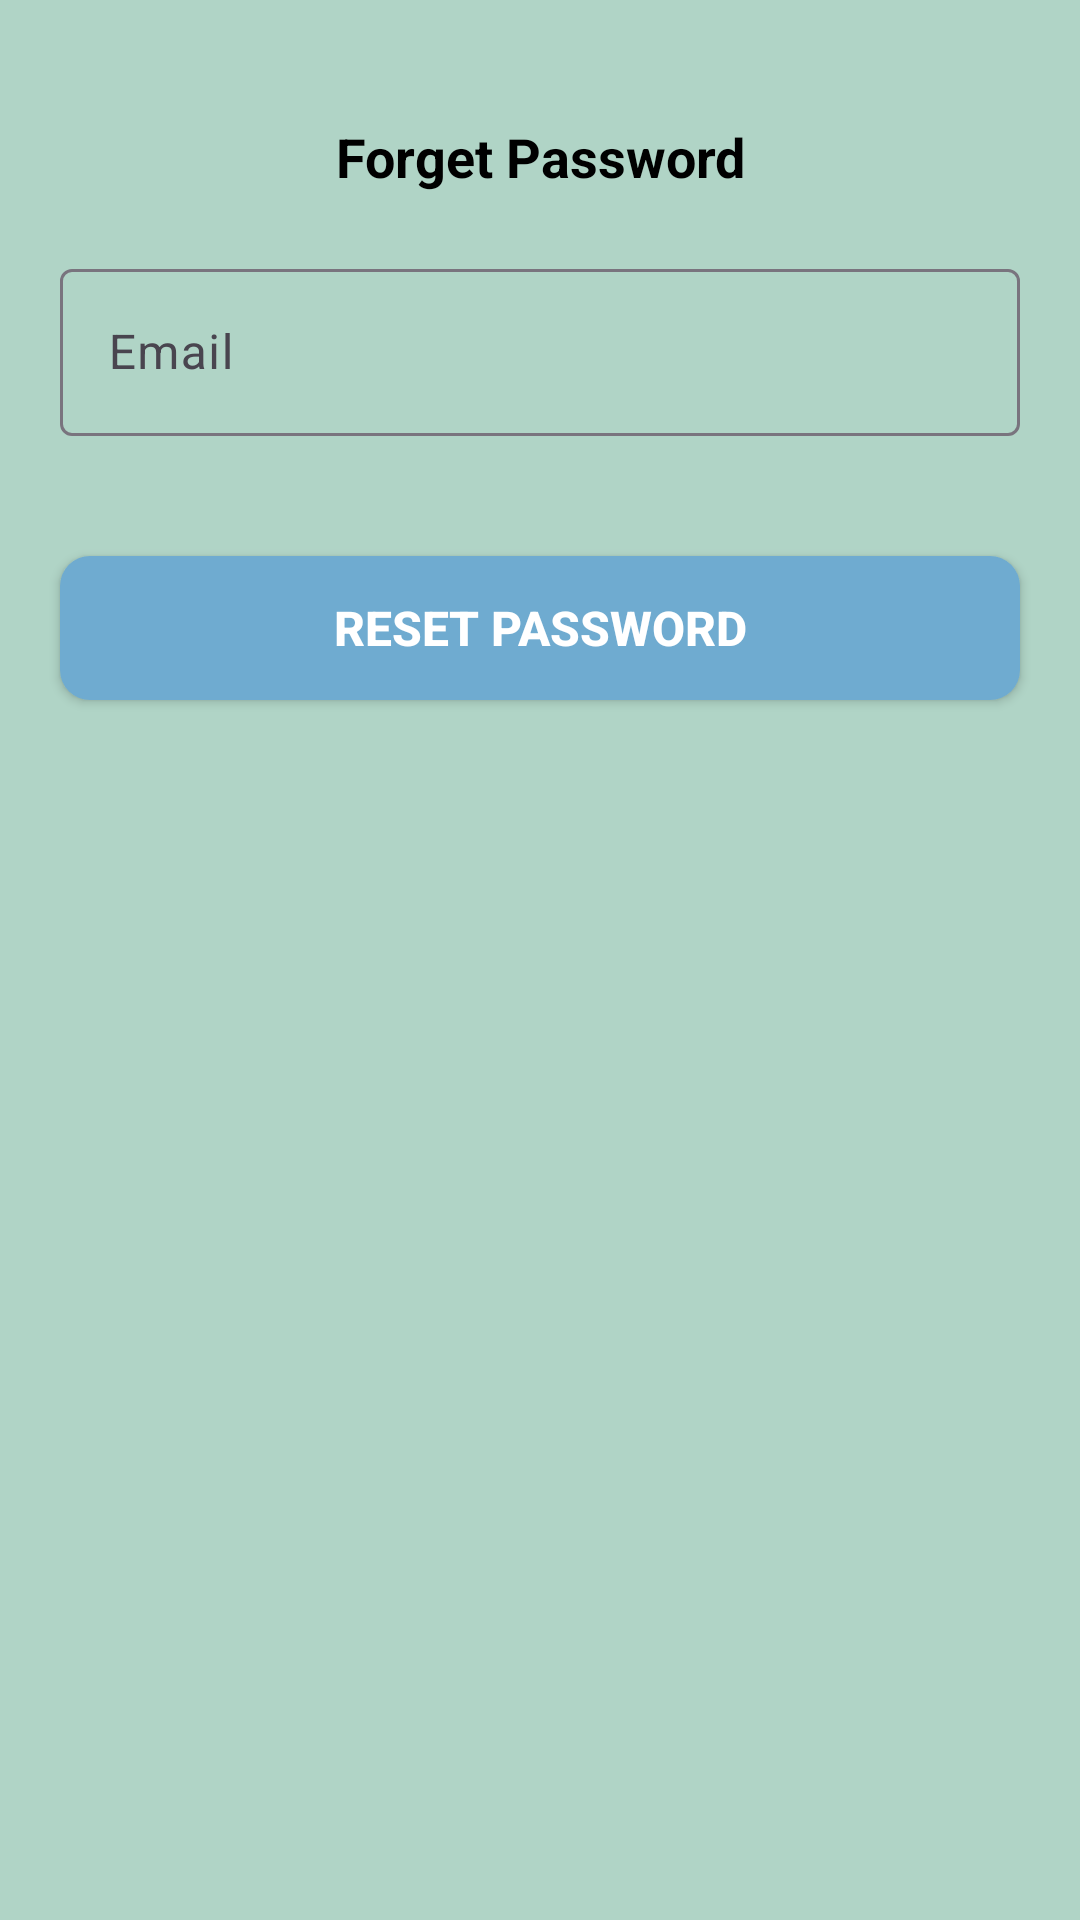

Produce the Android XML layout that renders to this screen, including the resource entries it uses.
<!-- AndroidManifest.xml: application theme Theme.KeuanganDesaKrebet -->
<!-- res/layout/activity_forget_password.xml -->
<?xml version="1.0" encoding="utf-8"?>
<androidx.constraintlayout.widget.ConstraintLayout xmlns:android="http://schemas.android.com/apk/res/android"
    xmlns:app="http://schemas.android.com/apk/res-auto"
    xmlns:tools="http://schemas.android.com/tools"
    android:layout_width="match_parent"
    android:layout_height="match_parent"
    android:id="@+id/main"
    android:background="@color/green2"
    tools:context=".ui.auth.ForgetPasswordActivity">

    <TextView
        android:id="@+id/tvTitle"
        style="@style/blackTextTittle"
        android:layout_width="wrap_content"
        android:layout_height="wrap_content"
        android:layout_marginTop="40dp"
        android:text="@string/forget_password"
        app:layout_constraintEnd_toEndOf="parent"
        app:layout_constraintStart_toStartOf="parent"
        app:layout_constraintTop_toTopOf="parent" />

    <com.google.android.material.textfield.TextInputLayout
        android:id="@+id/layoutMail"
        android:layout_width="0dp"
        android:layout_height="wrap_content"
        android:background="@drawable/style_input_text"
        android:layout_marginHorizontal="20dp"
        android:layout_marginTop="20dp"
        app:layout_constraintEnd_toEndOf="parent"
        app:layout_constraintStart_toStartOf="parent"
        app:layout_constraintTop_toBottomOf="@+id/tvTitle">

        <com.google.android.material.textfield.TextInputEditText
            android:id="@+id/etMail"
            android:layout_width="match_parent"
            android:layout_height="wrap_content"
            android:background="@drawable/style_input_text"
            android:hint="@string/email"
            android:inputType="textEmailAddress"/>

    </com.google.android.material.textfield.TextInputLayout>

    <Button
        android:id="@+id/btnReset"
        style="@style/whiteTextBtn"
        android:layout_width="0dp"
        android:layout_height="48dp"
        android:background="@drawable/style_btn"
        android:layout_marginHorizontal="20dp"
        android:layout_marginTop="40dp"
        android:text="@string/reset_password"
        app:layout_constraintEnd_toEndOf="parent"
        app:layout_constraintStart_toStartOf="parent"
        app:layout_constraintTop_toBottomOf="@+id/layoutMail" />

    <com.google.android.material.progressindicator.CircularProgressIndicator
        android:id="@+id/loading"
        android:layout_width="wrap_content"
        android:layout_height="wrap_content"
        android:indeterminate="true"
        android:visibility="gone"
        app:layout_constraintBottom_toBottomOf="parent"
        app:layout_constraintEnd_toEndOf="parent"
        app:layout_constraintStart_toStartOf="parent"
        app:layout_constraintTop_toTopOf="parent" />

</androidx.constraintlayout.widget.ConstraintLayout>
<!-- resources referenced by this layout -->
<resources>
  <color name="green2">#B0D4C6</color>
  <!-- drawable style_btn (drawable) -->
  <?xml version="1.0" encoding="utf-8"?>
  <shape xmlns:android="http://schemas.android.com/apk/res/android"
      android:shape="rectangle">
  
      <solid android:color="@color/blue2"/>
      <corners android:radius="10dp"/>
  
  </shape>
  <string name="email">Email</string>
  <string name="forget_password">Forget Password</string>
  <string name="reset_password">Reset Password</string>
  <style name="blackTextTittle">
          <item name="android:textStyle">bold</item>
          <item name="android:textColor">@color/black</item>
          <item name="android:textSize">18sp</item>
          <item name="android:textAlignment">center</item>
          <item name="android:font">@font/montserrat_bold</item>
      </style>
  <style name="whiteTextBtn">
          <item name="android:textStyle">bold</item>
          <item name="android:textColor">@color/white</item>
          <item name="android:textSize">16sp</item>
          <item name="android:font">@font/montserrat_semibold</item>
          <item name="android:clickable">true</item>
          <item name="android:foreground">?android:attr/selectableItemBackground</item>
      </style>
  <style name="Theme.KeuanganDesaKrebet" parent="Base.Theme.KeuanganDesaKrebet" />
  <color name="blue2">#6FABD0</color>
  <color name="black">#FF000000</color>
  <color name="white">#FFFFFFFF</color>
  <style name="Base.Theme.KeuanganDesaKrebet" parent="Theme.Material3.Light.NoActionBar">
          
          <item name="colorPrimary">@color/blue2</item>
          <item name="colorSecondary">@color/green2</item>
      </style>
</resources>
